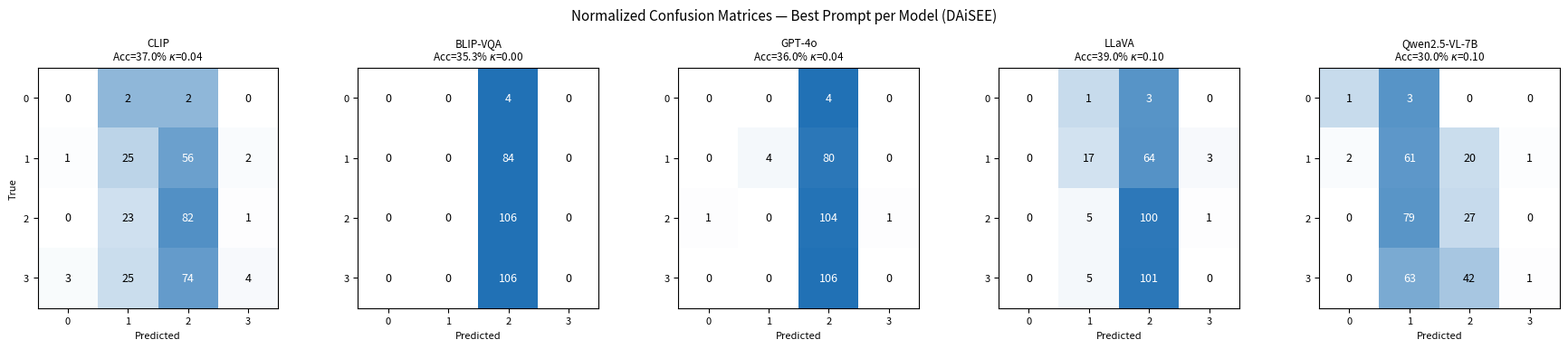

The matplotlib source for this figure: (Note: this script raises an exception after producing the figure.)
"""
Reproduce Figure 4: Normalised confusion matrices for best prompt per model on DAiSEE.
Adds Qwen2.5-VL-7B-Instruct panel alongside existing models.
"""

import numpy as np
import matplotlib
matplotlib.use("Agg")
import matplotlib.pyplot as plt
import matplotlib.patches as mpatches
from matplotlib.colors import LinearSegmentedColormap

# ---------------------------------------------------------------------------
# Confusion matrices — raw counts (rows = true, cols = predicted)
# Read from original figure for existing models; computed from CSV for Qwen
# ---------------------------------------------------------------------------
models = {
    "CLIP\nAcc=37.0% $\\kappa$=0.04": np.array([
        [0,  2,  2,  0],
        [1, 25, 56,  2],
        [0, 23, 82,  1],
        [3, 25, 74,  4],
    ]),
    "BLIP-VQA\nAcc=35.3% $\\kappa$=0.00": np.array([
        [0,  0,  4,  0],
        [0,  0, 84,  0],
        [0,  0,106,  0],
        [0,  0,106,  0],
    ]),
    "GPT-4o\nAcc=36.0% $\\kappa$=0.04": np.array([
        [0,  0,  4,  0],
        [0,  4, 80,  0],
        [1,  0,104,  1],
        [0,  0,106,  0],
    ]),
    "LLaVA\nAcc=39.0% $\\kappa$=0.10": np.array([
        [0,  1,  3,  0],
        [0, 17, 64,  3],
        [0,  5,100,  1],
        [0,  5,101,  0],
    ]),
    "Qwen2.5-VL-7B\nAcc=30.0% $\\kappa$=0.10": np.array([
        [ 1,  3,  0,  0],
        [ 2, 61, 20,  1],
        [ 0, 79, 27,  0],
        [ 0, 63, 42,  1],
    ]),
}

# Normalise each row by its sum (true-class total)
def row_normalise(cm):
    row_sums = cm.sum(axis=1, keepdims=True)
    return cm / np.where(row_sums == 0, 1, row_sums)

# ---------------------------------------------------------------------------
# Figure
# ---------------------------------------------------------------------------
n = len(models)
fig, axes = plt.subplots(1, n, figsize=(3.6 * n, 3.6))
fig.suptitle("Normalized Confusion Matrices — Best Prompt per Model (DAiSEE)",
             fontsize=11, y=1.01)

# Light blue colormap matching the original figure
cmap = LinearSegmentedColormap.from_list(
    "lightblue_white", ["#ffffff", "#2171b5"], N=256
)

for ax, (title, cm) in zip(axes, models.items()):
    norm_cm = row_normalise(cm)

    im = ax.imshow(norm_cm, cmap=cmap, vmin=0, vmax=1, aspect="equal")

    # Annotate with raw counts
    for i in range(4):
        for j in range(4):
            val = cm[i, j]
            brightness = norm_cm[i, j]
            color = "white" if brightness > 0.55 else "black"
            ax.text(j, i, str(val), ha="center", va="center",
                    fontsize=9, color=color, fontweight="normal")

    ax.set_xticks(range(4))
    ax.set_yticks(range(4))
    ax.set_xticklabels(range(4), fontsize=8)
    ax.set_yticklabels(range(4), fontsize=8)
    ax.set_xlabel("Predicted", fontsize=8)
    ax.set_title(title, fontsize=8.5, pad=6)

axes[0].set_ylabel("True", fontsize=8)

fig.tight_layout()

out = "/home/ubuntu/Benchmarking-VLMs-for-Classroom-Observability/daisee/figures/fig2_confusion_matrices.pdf"
import os; os.makedirs(os.path.dirname(out), exist_ok=True)
fig.savefig(out, bbox_inches="tight", dpi=200)

# Also save PNG for quick preview
png_out = out.replace(".pdf", ".png")
fig.savefig(png_out, bbox_inches="tight", dpi=150)
print(f"Saved: {out}")
print(f"Saved: {png_out}")
